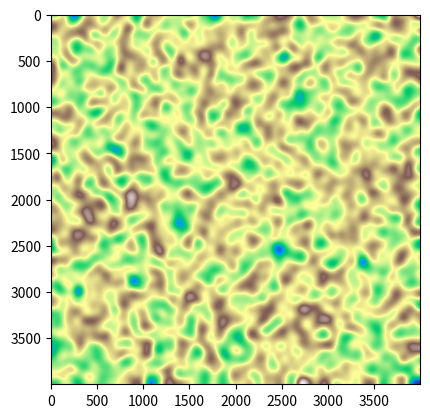
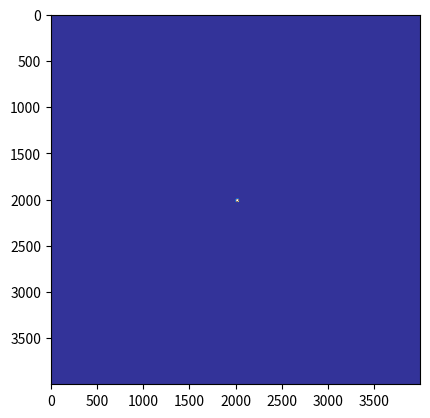
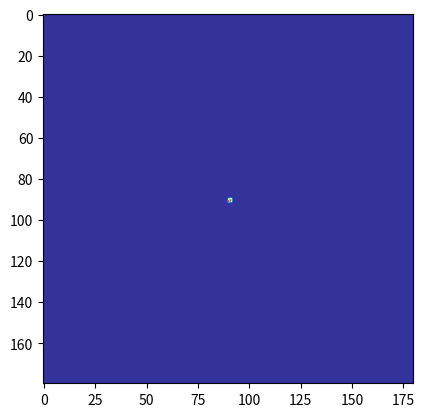
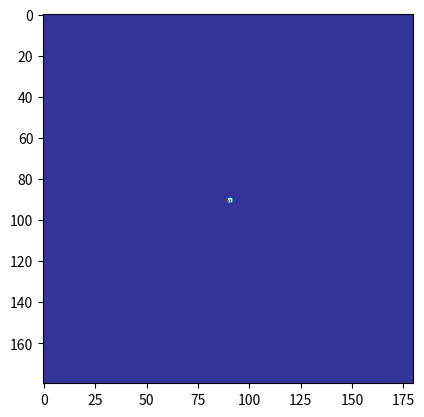
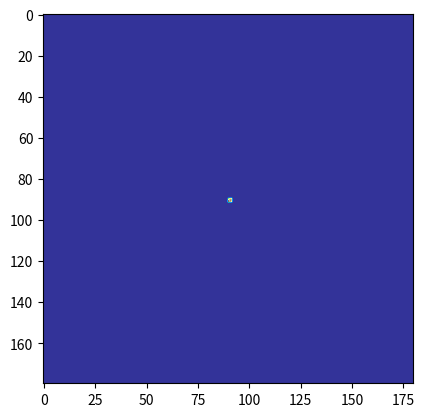
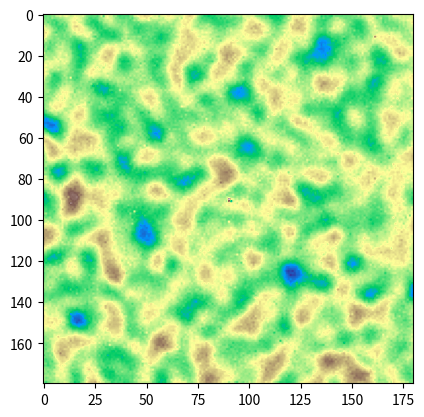
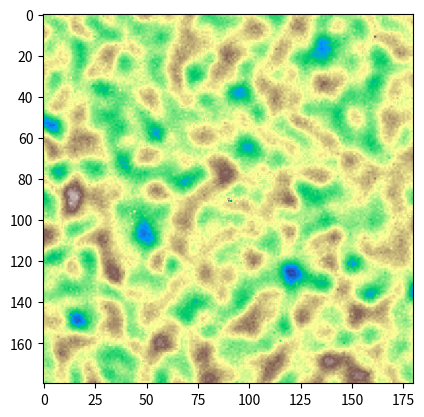
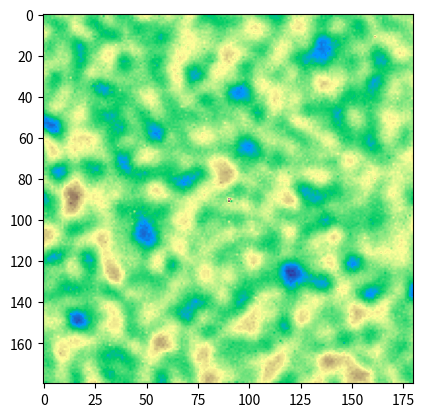

Reproduce these figures in Python, in order.
import numpy as np
from scipy.stats import chi2, t
import time
from scipy.ndimage import gaussian_filter
import matplotlib.pyplot as plt

class ElevationMap:
    def __init__(self, x_min:float, y_min:float, cell_size:float, num_cells:int, num_subcells:int, buffer_size:int):
        self.__sub_cell_size = cell_size / num_subcells
        self.__num_buffer_cells = round(buffer_size / self.__sub_cell_size)
        self.__x_min = x_min - self.__num_buffer_cells * self.__sub_cell_size
        self.__y_min = y_min - self.__num_buffer_cells * self.__sub_cell_size
        self.__num_cells = num_cells
        self.__num_subcells = num_subcells
        self.__num_total_sub_cells = num_cells*num_subcells + 2*self.__num_buffer_cells
        self.__x_max = x_min + cell_size * self.__num_total_sub_cells
        self.__y_max = y_min + cell_size * self.__num_total_sub_cells

        self.__std_threshold = self.__sub_cell_size * 0.5

        self.__mean_elevation = np.zeros((self.__num_total_sub_cells, self.__num_total_sub_cells))
        self.__var_elevation = np.full_like(self.__mean_elevation, np.inf)
        self.__weight_sum = np.zeros_like(self.__mean_elevation)
        self.__num_obs = np.zeros_like(self.__mean_elevation)
        self.__weight_sum2 = np.zeros_like(self.__mean_elevation)
        self.__inv_systematic_uncertainty = np.zeros_like(self.__mean_elevation)

    def update(self, points:np.ndarray, var:np.ndarray) -> None:
        """
        Update elevation map with points

        Parameters:
        points: (N,3) [x,y,z] points in 3D space
        var: (N) variance of each point measurement
        """
        x, y, z = points[:, 0], points[:, 1], points[:, 2]

        # Remove indexes with too high variance or out of bounds
        valid_indexes = (var < self.__std_threshold*self.__std_threshold) & (x >= self.__x_min) & (x <= self.__x_max) & (y >= self.__y_min) & (y <= self.__y_max)
        x = x[valid_indexes]
        y = y[valid_indexes]
        z = z[valid_indexes]
        var = var[valid_indexes]

        # Calculate grid indices for each point
        x_indices = ((x - self.__x_min) // self.__sub_cell_size).astype(int)
        y_indices = ((y - self.__y_min) // self.__sub_cell_size).astype(int)

        # Create a flat index for the grid
        flat_indices = x_indices * self.__num_total_sub_cells + y_indices

        # Calculate weights
        weights = np.reciprocal(var)
        

        ####### Compute sample mean and standard deviation

        # Number of observations
        num_obs = np.bincount(flat_indices, minlength=self.__num_total_sub_cells * self.__num_total_sub_cells)

        # Total weight per cell
        weight_sum = np.bincount(flat_indices, weights=weights, minlength=self.__num_total_sub_cells * self.__num_total_sub_cells)
        weight_sum2 = np.bincount(flat_indices, weights=weights*weights, minlength=self.__num_total_sub_cells * self.__num_total_sub_cells)

        # Weighted sum of z values per cell
        weighted_sum = np.bincount(flat_indices, weights=weights * z, minlength=self.__num_total_sub_cells * self.__num_total_sub_cells)

        # Weighted sum of squared z values per cell
        weighted_sq_sum = np.bincount(flat_indices, weights=weights * z**2, minlength=self.__num_total_sub_cells * self.__num_total_sub_cells)

        # Compute means and variances
        mean = np.zeros(self.__num_total_sub_cells * self.__num_total_sub_cells)
        variance = np.zeros(self.__num_total_sub_cells * self.__num_total_sub_cells)
        non_empty = weight_sum > 0  # Cells with data
        mean[non_empty] = weighted_sum[non_empty] / weight_sum[non_empty]
        variance[non_empty] = (
            weighted_sq_sum[non_empty] / weight_sum[non_empty] - mean[non_empty] ** 2
        )

        # Reshape results into the grid
        mean = mean.reshape(self.__num_total_sub_cells, self.__num_total_sub_cells)
        variance = variance.reshape(self.__num_total_sub_cells, self.__num_total_sub_cells)
        weight_sum = weight_sum.reshape(self.__num_total_sub_cells, self.__num_total_sub_cells)
        weight_sum2 = weight_sum2.reshape(self.__num_total_sub_cells, self.__num_total_sub_cells)
        num_obs = num_obs.reshape(self.__num_total_sub_cells, self.__num_total_sub_cells)

        ####### Compute total mean and standard deviation

        # Update weights
        weight_new = self.__weight_sum + weight_sum
        nonzero_weights = weight_new > 0

        # Update mean
        mean_weighted_sum = self.__weight_sum * self.__mean_elevation + weight_sum * mean
        mean_new = np.divide(mean_weighted_sum, weight_new, out=np.zeros_like(mean_weighted_sum), where=nonzero_weights)

        # Update variance
        self_var_elev = self.__var_elevation
        self_var_elev[self_var_elev == np.inf] = 0
        var_weighted_sum = (self.__weight_sum * (self_var_elev + np.square(self.__mean_elevation - mean_new)) +
                                   weight_new * (     variance + np.square(mean - mean_new))
                           )
        var_new = np.divide(var_weighted_sum, weight_new, out=np.full_like(var_weighted_sum, np.inf), where=nonzero_weights)

        # Save updates
        self.__weight_sum = weight_new
        self.__mean_elevation = mean_new
        self.__var_elevation = var_new
        self.__weight_sum2 += weight_sum2
        self.__num_obs += num_obs

        ###### Compute systematic uncertainty

        # Minimum weight per cell
        min_weights = np.full(self.__num_total_sub_cells * self.__num_total_sub_cells, np.inf)
        np.minimum.at(min_weights, flat_indices, weights)
        min_weights[min_weights == np.inf] = 0  # Set to 0 for cells with no data

        min_weights = min_weights.reshape(self.__num_total_sub_cells, self.__num_total_sub_cells)

        self.__inv_systematic_uncertainty += min_weights

    def elevation_uncertainty(self) -> np.ndarray:
        return np.reciprocal(self.__inv_systematic_uncertainty, out=np.full_like(self.__inv_systematic_uncertainty, np.inf), where=self.__inv_systematic_uncertainty>0)
    
    def variance_uncertainty(self) -> np.ndarray:
        n_eff = np.divide(np.square(self.__weight_sum), self.__weight_sum2, out=np.zeros_like(self.__weight_sum), where=self.__weight_sum2 > 0)
        return 2 * np.divide(np.square(self.variance()), n_eff - 1, out=np.full_like(self.__weight_sum, np.inf), where=n_eff > 1)

    def elevation(self, alpha=0.05):
        dof = self.__num_obs - 1
        dof[dof < 1] = 1
        # Standard Error of mean
        se_mean = np.sqrt(np.divide(self.__var_elevation, self.__weight_sum, out=np.zeros_like(self.__weight_sum), where=dof > 1))

        # Critical t-value
        t_critical = t.ppf(1 - alpha / 2, dof)
        # Confidence interval
        ci_lower = self.__mean_elevation - t_critical * se_mean
        ci_upper = self.__mean_elevation + t_critical * se_mean

        ci_lower[dof < 1] = -np.inf
        ci_upper[dof < 1] = np.inf

        return self.__mean_elevation, ci_lower, ci_upper
        
    def elevation_variance(self, alpha=0.05):
        dof = self.__num_obs - 1
        dof[dof < 1] = 1
        chi2_lower = chi2.ppf(alpha / 2, dof)
        chi2_upper = chi2.ppf(1 - alpha/2, dof)

        var = self.__var_elevation

        ci_lower = (dof * var) / chi2_upper
        ci_upper = (dof * var) / chi2_lower
        ci_lower[self.__num_obs < 1] = 0
        ci_upper[self.__num_obs < 1] = np.inf

        correction_factor = np.divide(self.__weight_sum - 1, self.__weight_sum, out=np.zeros_like(self.__weight_sum), where=self.__weight_sum > 0)
        pop_variance = np.multiply(correction_factor, self.__var_elevation, out=np.full_like(self.__var_elevation, np.inf), where=correction_factor > 0)

        return pop_variance, ci_lower, ci_upper

    def get_cell_info(self, x:int, y:int, rock_var_thresh:float, alpha:float=0.05):
        """
            Get information for elevation cell

            Parameters:
            x: (int) cell x index
            y: (int) cell y index
            rock_var_thresh: (float) variance threshold of a cell to detect a rock
            alpha: (float) Confidence interval p value

            Returns:
            elevation (float): elevation of the cell [m]
            rock (boolean): True is the cell a rock
            elevation uncertainty (float): relative uncertainty in the elevation
            rock uncertainty (float): relative uncertainty in the rock estimate
        """
        min_offset = self.__num_buffer_cells
        max_offset = self.__num_buffer_cells + self.__num_subcells

        elev, elev_min, elev_max = self.elevation(alpha)
        elev_var, elev_var_min, elev_var_max = self.elevation_variance(alpha)
        elev_uncert = self.elevation_uncertainty()
        elev_var_uncert = self.variance_uncertainty()

        elev = elev[(min_offset+x):(max_offset+x), (min_offset+y):(max_offset+y)]
        elev_min = elev_min[(min_offset+x):(max_offset+x), (min_offset+y):(max_offset+y)]
        elev_max = elev_max[(min_offset+x):(max_offset+x), (min_offset+y):(max_offset+y)]

        elev_var = elev_var[(min_offset+x):(max_offset+x), (min_offset+y):(max_offset+y)]
        elev_var_min = elev_var_min[(min_offset+x):(max_offset+x), (min_offset+y):(max_offset+y)]
        elev_var_max = elev_var_max[(min_offset+x):(max_offset+x), (min_offset+y):(max_offset+y)]

        elev_uncert = elev_uncert[(min_offset+x):(max_offset+x), (min_offset+y):(max_offset+y)]
        elev_var_uncert = elev_var_uncert[(min_offset+x):(max_offset+x), (min_offset+y):(max_offset+y)]
        
        w = np.reciprocal(elev_var, out=np.zeros_like(elev_var), where=elev_var>0)

        weighted_sum = np.sum(w * elev)
        sum_weight = np.sum(w)
        if sum_weight > 0:
            elevation = weighted_sum / sum_weight
        else:
            elevation = 0

        rock = np.any(elev_var_min > rock_var_thresh)

        return elevation, rock, np.max(elev_uncert), np.max(elev_var_uncert)

if __name__ == "__main__":
    min_dim = -27/2
    max_dim = 27/2
    w = 180

    size = 0.15

    m = ElevationMap(min_dim, min_dim, size, w, 1, 0)
    n = 1000000

    map_size = 40
    map_cell_size = 0.01
    map_cells = round(map_size/map_cell_size)
    map = np.random.rand(map_cells, map_cells) * 5
    map = gaussian_filter(map, sigma=50)
    map -= np.mean(map)
    map_var = np.random.rand(map_cells, map_cells) * 0.0001
    map_var = gaussian_filter(map_var, sigma=50)
    map_var[map_cells//2:(map_cells//2) + 30,map_cells//2:(map_cells//2) + 30] = 0.1

    for i in range(10):
        xs = (np.random.rand(n) - 0.5) * map_size
        ys = (np.random.rand(n) - 0.5) * map_size

        rows = ((xs + map_size/2) // map_cell_size).astype(int)
        cols = ((ys + map_size/2) // map_cell_size).astype(int)
        allowed = (rows >= 0) & (rows < map_cells) & (cols >= 0) & (cols < map_cells)
        rows = rows[allowed]
        cols = cols[allowed]
        xs = xs[allowed]
        ys = ys[allowed]

        zs = map[rows, cols]
        v = map_var[rows, cols]

        std_meas = np.sqrt(np.random.rand(rows.shape[0]) * 0.0001)

        xs += np.random.randn(rows.shape[0]) * std_meas
        ys += np.random.randn(rows.shape[0]) * std_meas
        zs += np.random.randn(rows.shape[0]) * np.sqrt(v) + np.random.randn(rows.shape[0]) * std_meas

        pts = np.array([xs, ys, zs])
        pts = pts.T

        t1 = time.time()
        m.update(pts,std_meas)
        dt = time.time() - t1
        print(dt)
    z, zlb, zub = m.elevation()
    zlb[zlb < -10] = 0
    zub[zub > 10] = 0
    v, vlb, vub = m.elevation_variance()
    v[v > 10] = 0
    vub[vub > 10] = 0

    plt.figure(1)
    plt.imshow(map, cmap="terrain")

    plt.figure(2)
    plt.imshow(map_var, cmap="terrain")

    plt.figure(3)
    plt.imshow(v, cmap="terrain")

    plt.figure(4)
    plt.imshow(vlb, cmap = "terrain")

    plt.figure(5)
    plt.imshow(vub, cmap="terrain")

    plt.figure(6)
    plt.imshow(z, cmap="terrain")

    plt.figure(7)
    plt.imshow(zlb, cmap = "terrain")

    plt.figure(8)
    plt.imshow(zub, cmap="terrain")

    plt.show()
    
